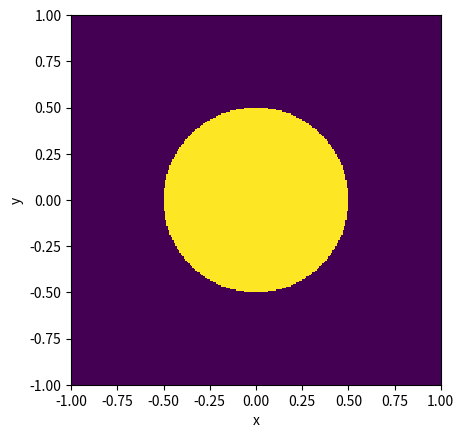

The matplotlib source for this figure: (Note: this script raises an exception after producing the figure.)
import numpy as np
import matplotlib.pyplot as plt

%matplotlib notebook

# this is the array of pixel edges so that pixel i
# zero goes from edges[i] to edges[i+1]
edges = np.linspace(-1, 1, 257)

# we use pixel centers to compute the profile and draw images
# the indexing edges[1:] removes the first element of the array
# the indexing edges[:-1] removes the last element of the array
# thus we are averaging the edges of each pixel to get the center
vals = (edges[:-1] + edges[1:])/2

# this command constructs 2d arrays of the x and y values across the image
# it is very useful!
x, y = np.meshgrid(vals, vals)

# now we compute the profile 
# and set it to 1 if the radius is less than 0.5
im = np.zeros((256, 256))
r = np.sqrt(x*x + y*y)
msk = r < 0.5
im[msk] = 1

# this set of commands makes a plot of the object
fig, axs = plt.subplots()
axs.pcolormesh(edges, edges, im, cmap='viridis')
axs.grid(False)
axs.set_aspect(1.0)
axs.set_xlabel("x")
axs.set_ylabel("y")

x_min = -2.0
x_max = 2.0
y_min = -2.0
y_max = 2.0
edges = np.linspace(x_min, x_max, 513)
vals = (edges[:-1] + edges[1:])/2
x, y = np.meshgrid(vals, vals)

# do your work here!

import galsim

obj = galsim.Gaussian(sigma=1)

# the python built-in function `dir` is super helpful
# it shows you all of the things attached to your object (these things are called attributes)
# here are some conventions to watch out for
#
#  - attributes that start with two underscores `__` usually have special behavior defined by the python language
#  - attributes that start with one underscore `_` are usually meant to be private to the object you are using
#    This means generally you should not ever access them or use them in any way.

print(dir(obj))

print(obj.sigma)

im = obj.drawImage(nx=53, ny=53, scale=0.25)

print(type(im))

print(type(im.array))

# do your work here!


obj = galsim.Gaussian(sigma=1)
im = obj.drawImage(nx=53, ny=53, scale=0.25)

print(dir(im.bounds))

print("xmin:", im.bounds.xmin)
print("xmax:", im.bounds.xmax)
print("ymin:", im.bounds.ymin)
print("ymax:", im.bounds.ymax)

xmin_zero = im.bounds.xmin - 1
xmax_zero = im.bounds.xmax - 1
ymin_zero = im.bounds.ymin - 1
ymax_zero = im.bounds.ymax - 1

x, y = np.meshgrid(np.arange(xmin_zero, xmax_zero+1), np.arange(ymin_zero, ymax_zero+1))

print(x.shape, y.shape)  # both are 53x53 which is the size of the image

print((x.min(), x.max()), (y.min(), y.max()))  # both are (0, 52) since galsim went from 1 to 53 and we subtracted 1

x = x * 0.25  # this factor is what we passed for `scale` when drawing the image above
y = y * 0.25

print((x.min(), x.max()), (y.min(), y.max()))

gal = galsim.Gaussian(sigma=1)
psf = galsim.Gaussian(sigma=0.5)

observed_gal = galsim.Convolve(gal, psf)

print(dir(observed_gal))

